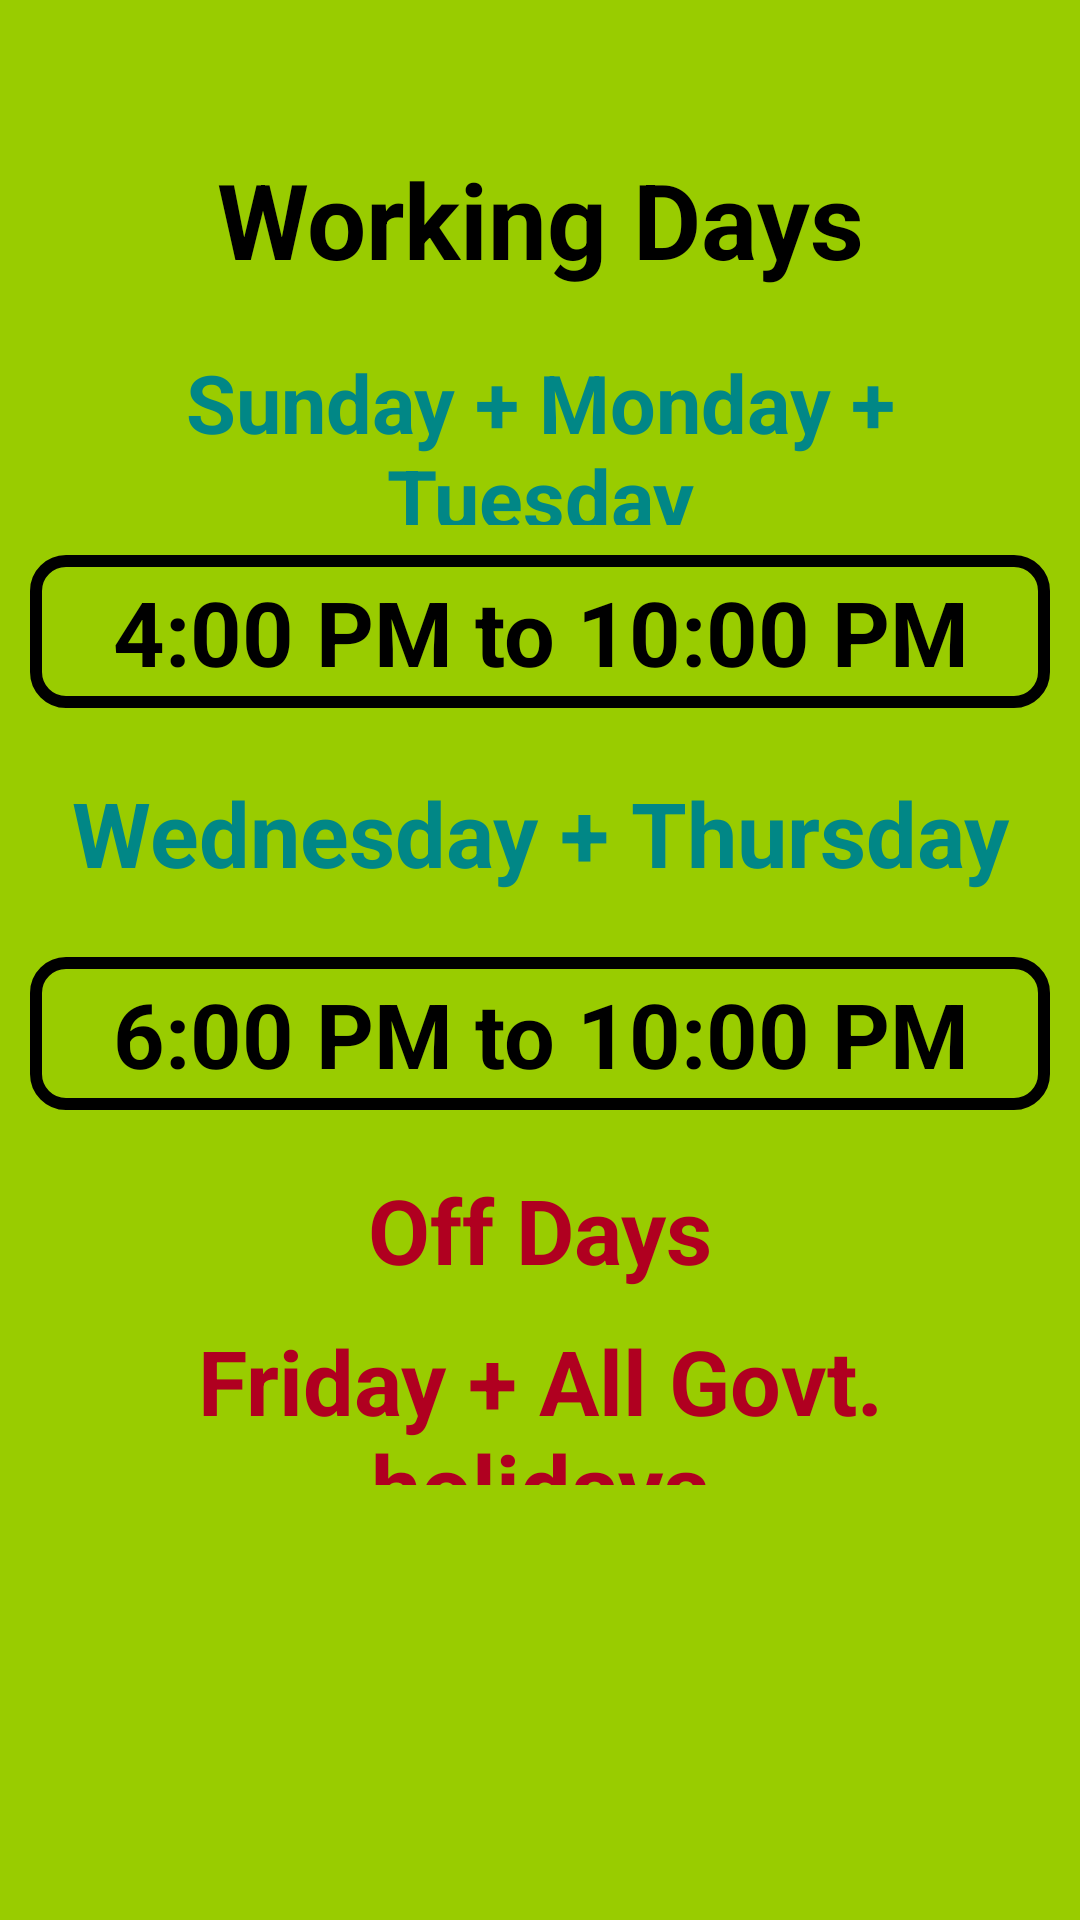

Reconstruct the res/layout file that produces this screen, plus the resources it refers to.
<!-- AndroidManifest.xml: application theme Theme.DoctorsHome -->
<!-- res/layout/activity_visiting_hours.xml -->
<?xml version="1.0" encoding="utf-8"?>
<LinearLayout xmlns:android="http://schemas.android.com/apk/res/android"
    xmlns:app="http://schemas.android.com/apk/res-auto"
    xmlns:tools="http://schemas.android.com/tools"
    android:layout_width="match_parent"
    android:layout_height="match_parent"
    android:orientation="vertical"
    tools:context=".Visiting_hours"
    android:padding="10dp"
    android:background="@android:color/holo_green_light">


 <TextView
     android:layout_width="match_parent"
     android:layout_height="66dp"
     android:layout_marginTop="30dp"
     android:gravity="center"
     android:scrollbars="vertical"
     android:text="@string/Working_days"
     android:textColor="@color/black"
     android:textSize="35sp"
     android:textStyle="bold" />

 <TextView
     android:layout_width="match_parent"
     android:layout_height="59dp"
     android:layout_marginTop="10dp"
     android:gravity="center"
     android:text="@string/SMT"
     android:textColor="@color/teal_700"
     android:textSize="27sp"
     android:textStyle="bold" />


    <TextView
        android:layout_width="match_parent"
        android:layout_height="51dp"
        android:layout_gravity="center"
        android:gravity="center"
        android:layout_marginTop="10dp"
        android:background="@drawable/textview_border"
        android:text="@string/t1"
        android:textColor="@color/black"
        android:textSize="30sp"
        android:textStyle="bold" />

 <TextView
     android:layout_width="match_parent"
     android:layout_height="63dp"
     android:layout_marginTop="10dp"
     android:gravity="center"
     android:text="@string/WT"
     android:textColor="@color/teal_700"
     android:textSize="30sp"
     android:textStyle="bold" />

    <TextView
        android:layout_width="match_parent"
        android:layout_height="51dp"
        android:background="@drawable/textview_border"
        android:layout_gravity="center"
        android:gravity="center"
        android:text="@string/t2"
        android:layout_marginTop="10dp"
        android:textColor="@color/black"
        android:textSize="30sp"
        android:textStyle="bold" />

 <TextView
     android:layout_width="match_parent"
     android:layout_height="60dp"
     android:layout_marginTop="10dp"
     android:gravity="center"
     android:text="@string/off_days"
     android:textColor="@color/design_default_color_error"
     android:textSize="30sp"
     android:textStyle="bold" />

 <TextView
     android:layout_width="match_parent"
     android:layout_height="55dp"
     android:gravity="center"
     android:text="@string/FAL"
     android:textColor="@color/design_default_color_error"
     android:textSize="30sp"
     android:textStyle="bold" />


</LinearLayout>
<!-- resources referenced by this layout -->
<resources>
  <color name="black">#FF000000</color>
  <color name="teal_700">#FF018786</color>
  <!-- drawable textview_border (drawable) -->
  <?xml version="1.0" encoding="utf-8"?>
  <shape xmlns:android="http://schemas.android.com/apk/res/android"
      android:shape="rectangle">
   <stroke
       android:color="@color/black"
       android:width="4dp"
       />
  <corners
   android:radius="10dp"
   />
  
  </shape>
  <string name="FAL">Friday + All Govt. holidays</string>
  <string name="SMT">Sunday + Monday + Tuesday</string>
  <string name="WT">Wednesday + Thursday</string>
  <string name="Working_days">Working Days</string>
  <string name="off_days">Off Days</string>
  <string name="t1">    4:00 PM to 10:00 PM</string>
  <string name="t2">    6:00 PM to 10:00 PM</string>
  <style name="Theme.DoctorsHome" parent="Theme.AppCompat.Light.NoActionBar">
          
          <item name="colorPrimary">@color/purple_500</item>
          <item name="colorPrimaryVariant">@color/purple_700</item>
          <item name="colorOnPrimary">@color/white</item>
          
          <item name="colorSecondary">@color/teal_200</item>
          <item name="colorSecondaryVariant">@color/teal_700</item>
          <item name="colorOnSecondary">@color/black</item>
          
          <item name="android:statusBarColor" tools:targetApi="l">?attr/colorPrimaryVariant</item>
          
      </style>
  <color name="purple_500">#6408C1</color>
  <color name="purple_700">#FF3700B3</color>
  <color name="white">#FFFFFFFF</color>
  <color name="teal_200">#FF03DAC5</color>
</resources>
